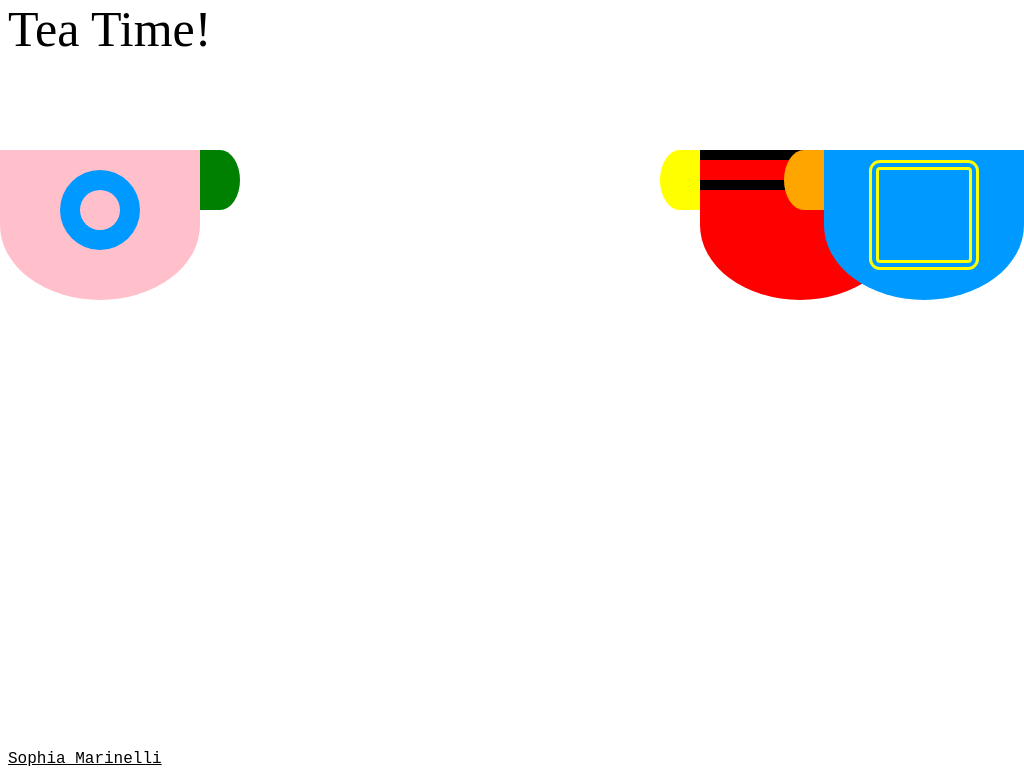

Write a web page that renders exactly this picture using CSS.

<!-- file: index.html -->
<!DOCTYPE html>
<html>
<head>
	<title> Tea Time! </title>
	<link rel="stylesheet" type="text/css" href="styles.css">
	<link href="https://fonts.googleapis.com/css?family=Shrikhand" rel="stylesheet">
</head>
<body>
	<p id="teatime" class="p"> Tea Time! </p>
	
	<div id="teacupone", class="spin1">
		<div id="first" class="first"></div>
		<div id="firsthandle" class="first_handle"> </div>
		<div id="circle" class="circle"> </div>
		<div id="circleTwo" class="circle2"> </div>
	</div>
	
	<div id="teacuptwo" class="spin2">
		<div class= "middle"> </div>
		<div class="middle_handle"></div>
		<div class="stripe1"></div>
		<div class="stripe2"></div>
		<div class="stripe3"></div>
	</div>
	
	<div class="teacupthree">
		<div class="last"> </div>
		<div class="square"> </div>
		<div class="last_handle"> </div>
		
	</div>


	<a href="../class_website/index.html"> Sophia Marinelli </a>

		

	<script type="text/javascript" src="javascript.js"></script>
</body>
</html>

/* file: styles.css */


.p {
	position: absolute;
	top: -50px;
	font-size: 50px;
	font-family: 'Shrikhand', cursive;

}

.p:hover{
	color: pink; 
	transition: color;
	transition-duration: .5s;

}

.first {
	width: 200px;
	height: 150px;
	border-bottom-left-radius: 50%;
	border-bottom-right-radius: 50%;
	background-color: pink;
	position: absolute;
	top: 150px;
	left: 0px;

}

.first_handle {
	width: 40px;
	height: 60px;
	border-top-right-radius: 50%;
	border-bottom-right-radius: 50%;
	background-color: green;
	position: absolute;
	top: 150px;
	left: 200px
}

.circle {
	width:80px;
	height: 80px;
	border-radius: 50%;
	background-color: #0099ff;
	position: absolute;
	top: 170px;
	left: 60px;
}

.circle2 {
	width:40px;
	height: 40px;
	border-radius: 50%;
	background-color: pink;
	position: absolute;
	top: 190px;
	left: 80px;

}

.middle {
	width: 200px;
	height: 150px;
	position: absolute;
	top: 150px;
	left: 700px;
	border-bottom-left-radius: 70%;
	border-bottom-right-radius: 70%;
	background-color: red;

}

.middle_handle {
	width: 40px;
	height: 60px;
	border-top-left-radius: 50%;
	border-bottom-left-radius: 50%;
	background-color: yellow;
	position: absolute;
	left: 660px;
	top: 150px;
}

.stripe1 {
	width: 200px;
	height: 10px;
	background-color: black;
	position: absolute;
	top: 150px;
	left: 700px;
}

.stripe2 {
	width: 200px;
	height: 10px;
	background-color: black;
	position: absolute;
	top: 180px;
	left: 700px;
}

.last {
	width: 200px;
	height: 150px;
	border-bottom-left-radius: 50%;
	border-bottom-right-radius: 50%;
	background-color: #0099ff;
	border-width: 20px;
	position: absolute;
	right:0px;
	top: 150px;
}

.last_handle {
	width: 40px;
	height: 60px;
	border-top-left-radius: 50%;
	border-bottom-left-radius: 50%;
	background-color: orange;
	position: absolute;
	right: 200px;
	top: 150px;
}

.square {
	width: 90px;
	height: 90px;
	border-radius: 10%;
	border: double;
	border-color: yellow;
	border-width: 10px;
	position: absolute;
	top: 160px;
	right: 45px;

}


a {
	position: fixed;
	bottom: 0px;
	color:black;
	font-family: 'Courier';

}

a:hover {
	color:blue;
	transition: color 2s;
}


#handler {
	position: absolute;
	bottom: 0px;
	left: 50%;
	font-size: 200px;
	text-align: center;
	font-family: 'Shrikhand', cursive;
	color: "white";


}
